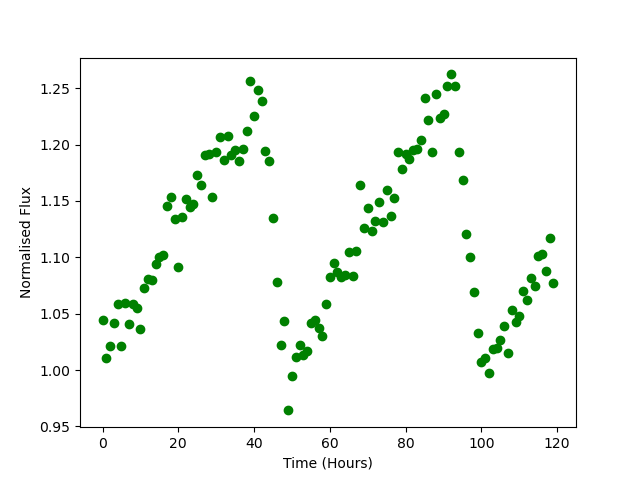

The data file committed next to this chart (first rows):
Time, Flux
0.0, 1.044
1.0, 1.01
2.0, 1.021
3.0, 1.042
4.0, 1.058
5.0, 1.021
6.0, 1.06
7.0, 1.041
8.0, 1.058
9.0, 1.055
10.0, 1.036
11.0, 1.073
12.0, 1.081
13.0, 1.08
14.0, 1.094
15.0, 1.1
16.0, 1.102
17.0, 1.146
18.0, 1.154
19.0, 1.134
20.0, 1.092
21.0, 1.136
22.0, 1.152
23.0, 1.144
24.0, 1.148
25.0, 1.173
26.0, 1.164
27.0, 1.191
28.0, 1.192
29.0, 1.153
30.0, 1.193
31.0, 1.206
32.0, 1.186
33.0, 1.208
34.0, 1.191
35.0, 1.195
36.0, 1.185
37.0, 1.196
38.0, 1.212
39.0, 1.256
40.0, 1.225
41.0, 1.249
42.0, 1.239
43.0, 1.194
44.0, 1.185
45.0, 1.135
46.0, 1.078
47.0, 1.022
48.0, 1.044
49.0, 0.9642
50.0, 0.9948
51.0, 1.012
52.0, 1.022
53.0, 1.013
54.0, 1.017
55.0, 1.041
56.0, 1.044
57.0, 1.037
58.0, 1.03
59.0, 1.058
... 60 more rows
